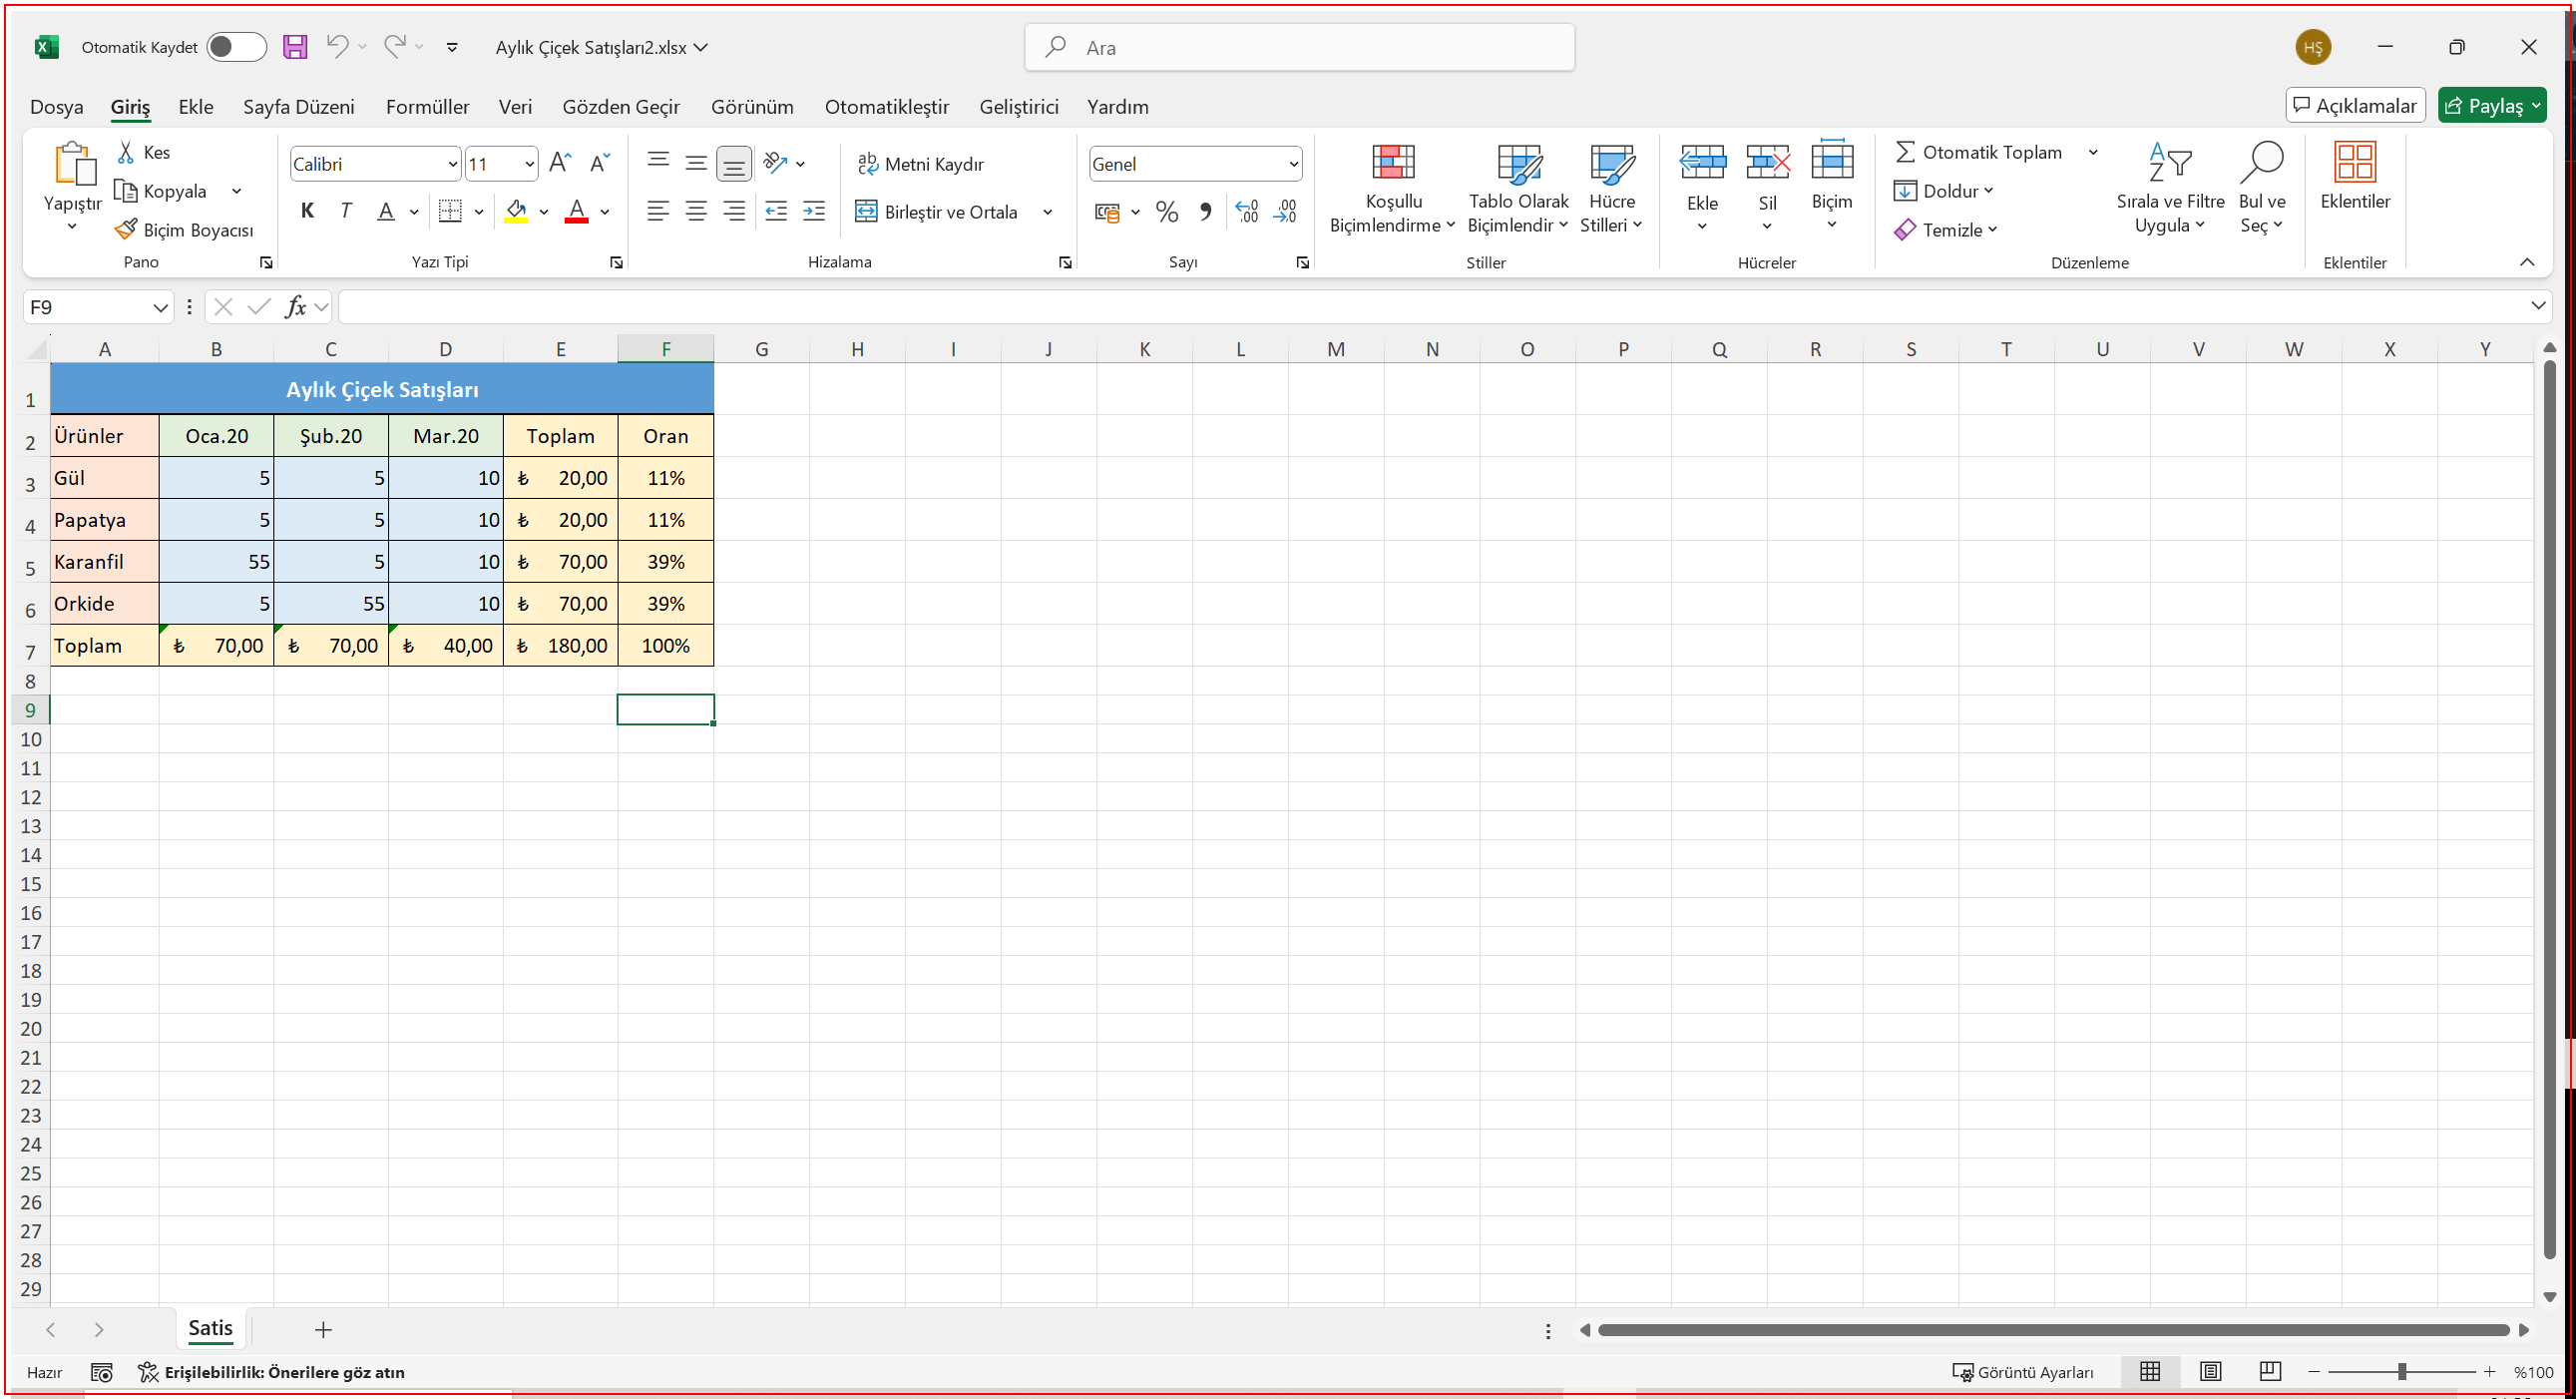
Task: First REFramework Project
Workflow: Main

Step 1: type a value into the element in window '*.xlsx - Excel' (excel.exe)

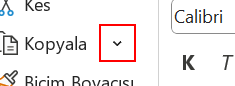
Step 2: click on the element 'Diğer Seçenekler' in window '*.xlsx - Excel' (excel.exe)

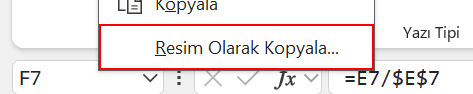
Step 3: click on the element 'Resim Olarak Kopyala...' in window '*.xlsx - Excel' (excel.exe)

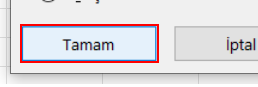
Step 4: click on the düğme 'Tamam' in window 'Resmi Kopyala' (excel.exe)

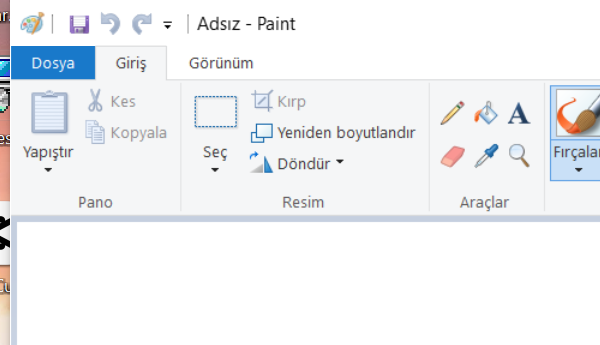
Step 5: Open Application 'mspaint.exe Adsız' on the element in window 'Adsız - Paint' (mspaint.exe)

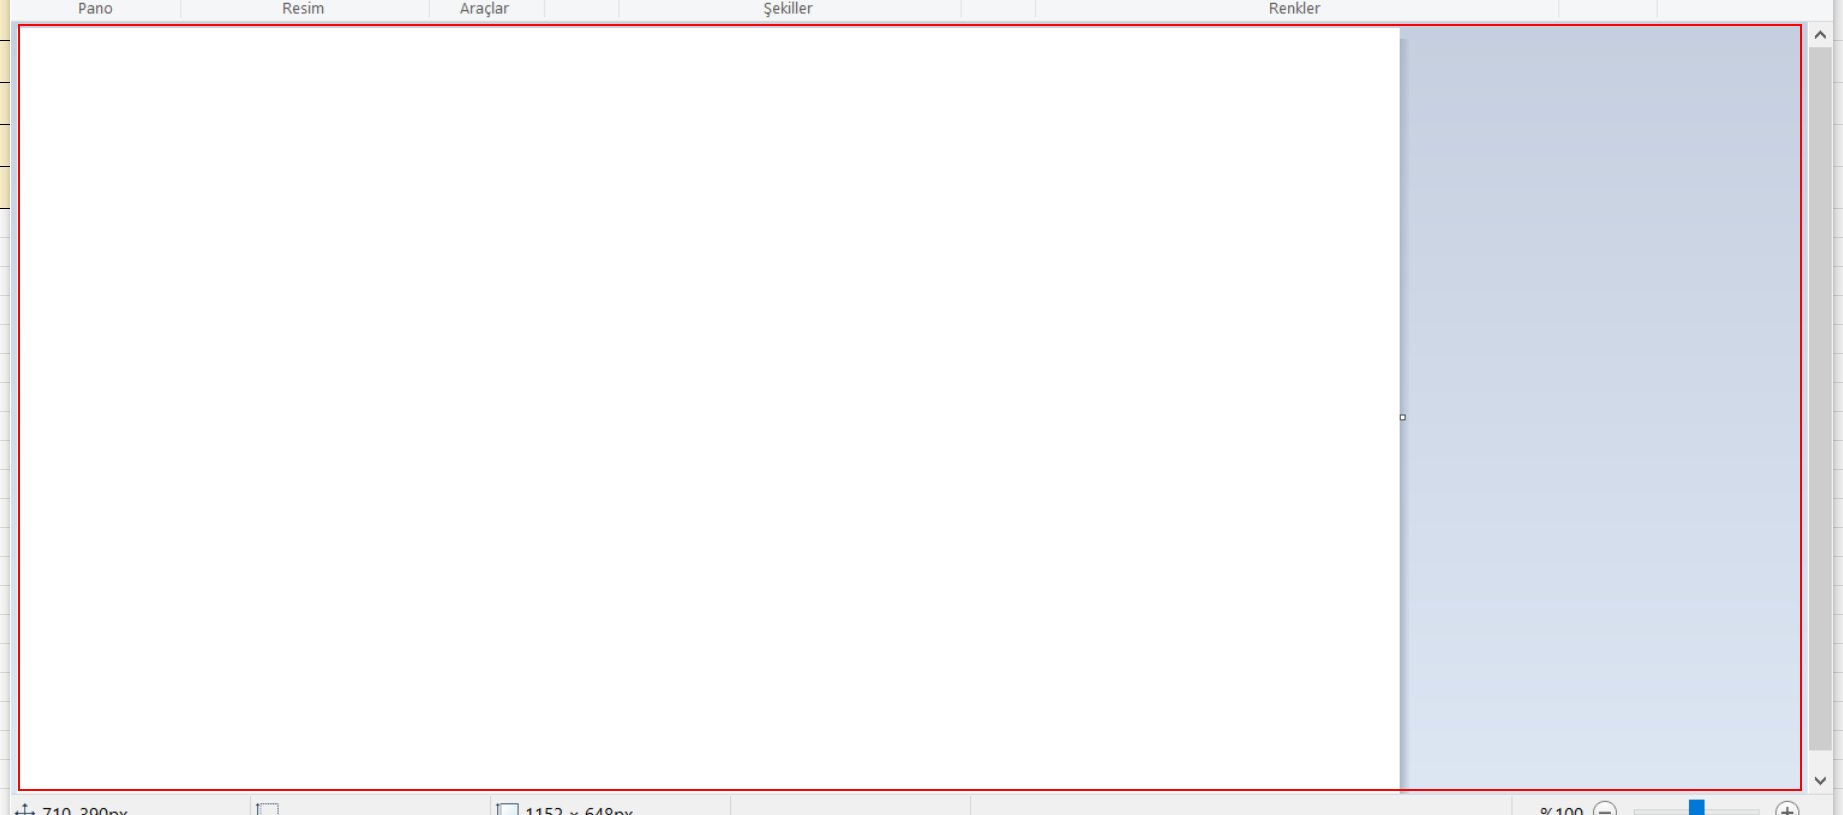
Step 6: type a value into the client

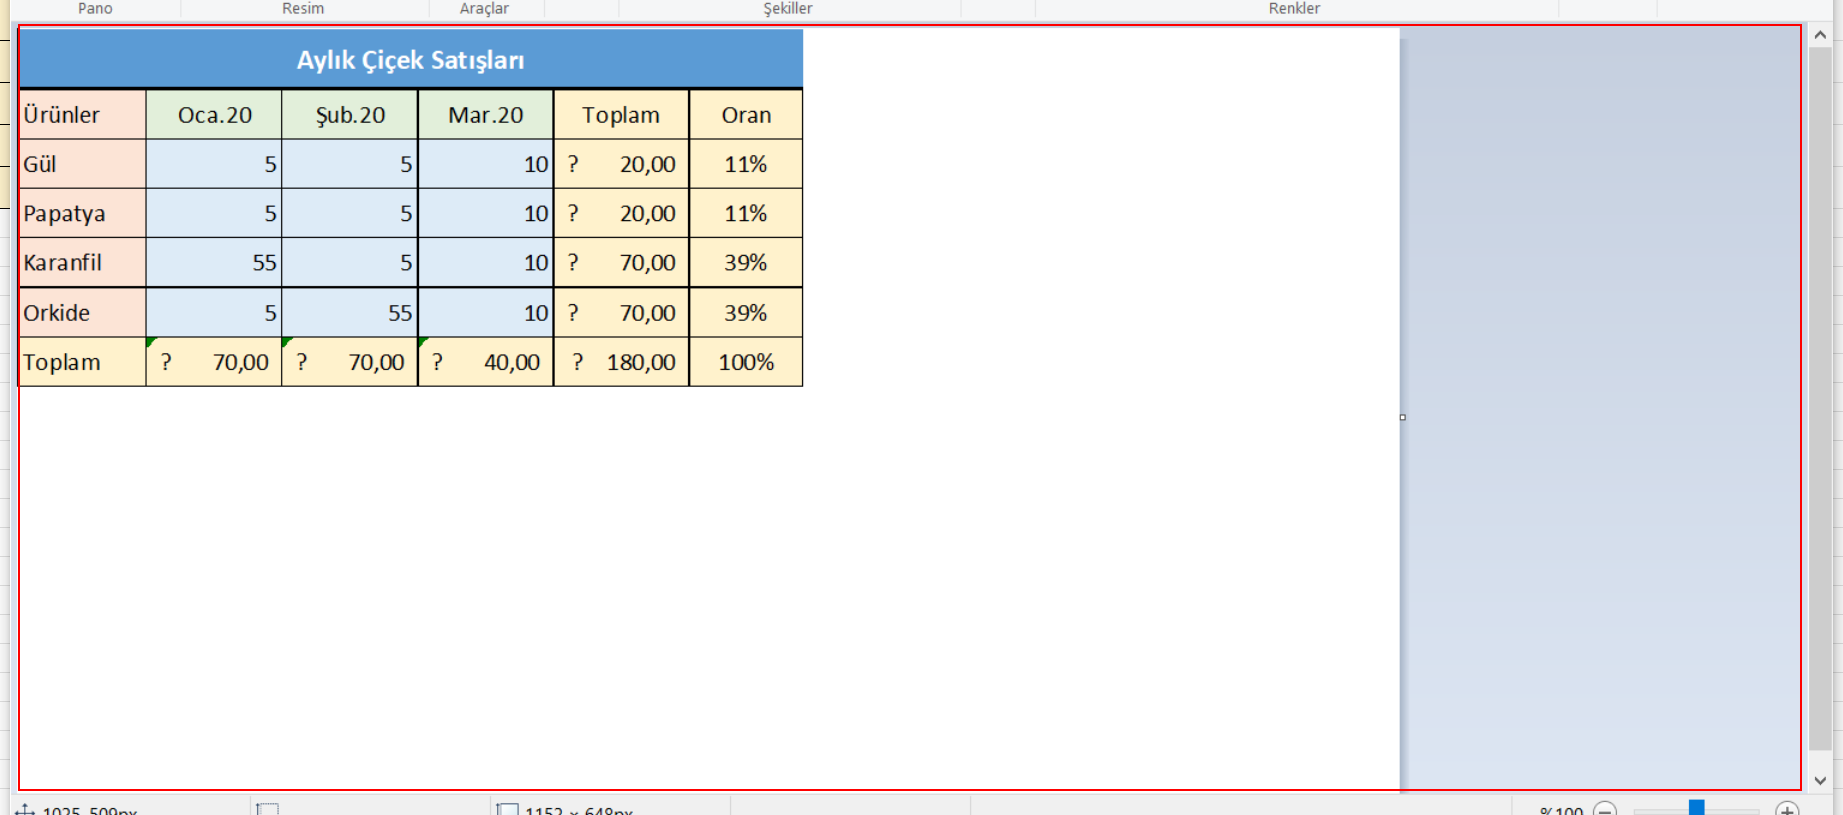
Step 7: type a value into the client

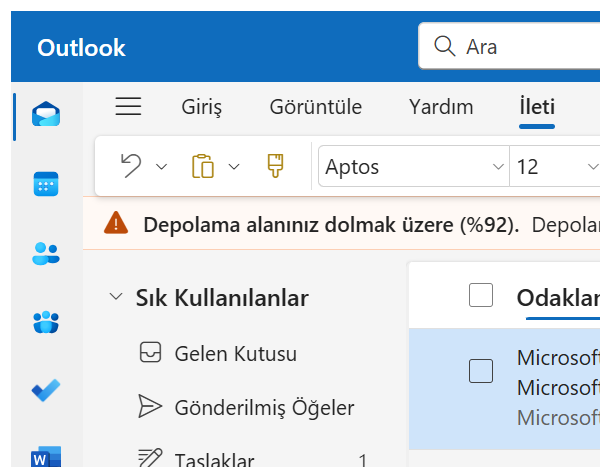
Step 8: Open Application 'olk.exe Posta' in window '[name redacted]' (olk.exe)

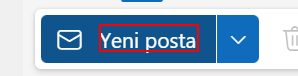
Step 9: click on the grouping in window '[name redacted]'

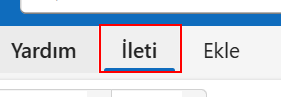
Step 10: click on the page tab 'İleti' in window '[name redacted]' (repeated 3 times)

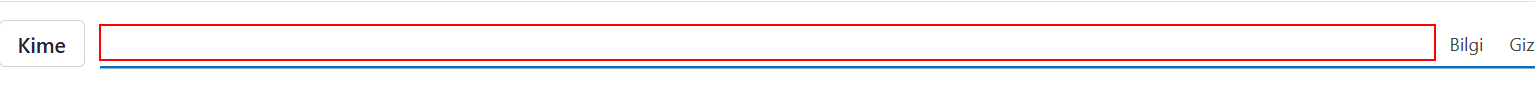
Step 13: type "[email redacted]" into the editable text 'Kime' in window '[name redacted]'

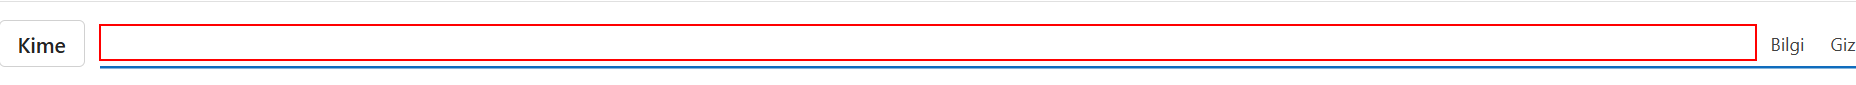
Step 14: click on the editable text 'Kime' in window '[name redacted]'

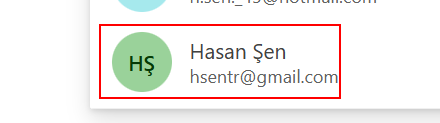
Step 15: click on the grouping in window '[name redacted]'

Step 16: click on the page tab 'İleti' in window '[name redacted]' (same screen as step 10) (repeated 2 times)

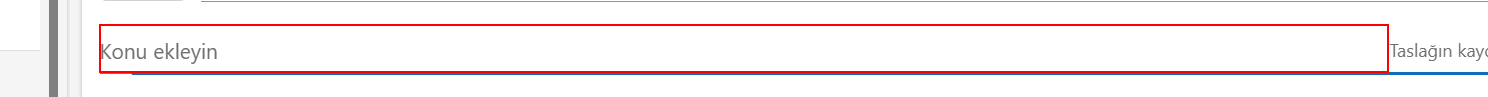
Step 18: type "Veri Kalitesi Deneme" into the editable text 'Konu ekleyin' in window '[name redacted]'

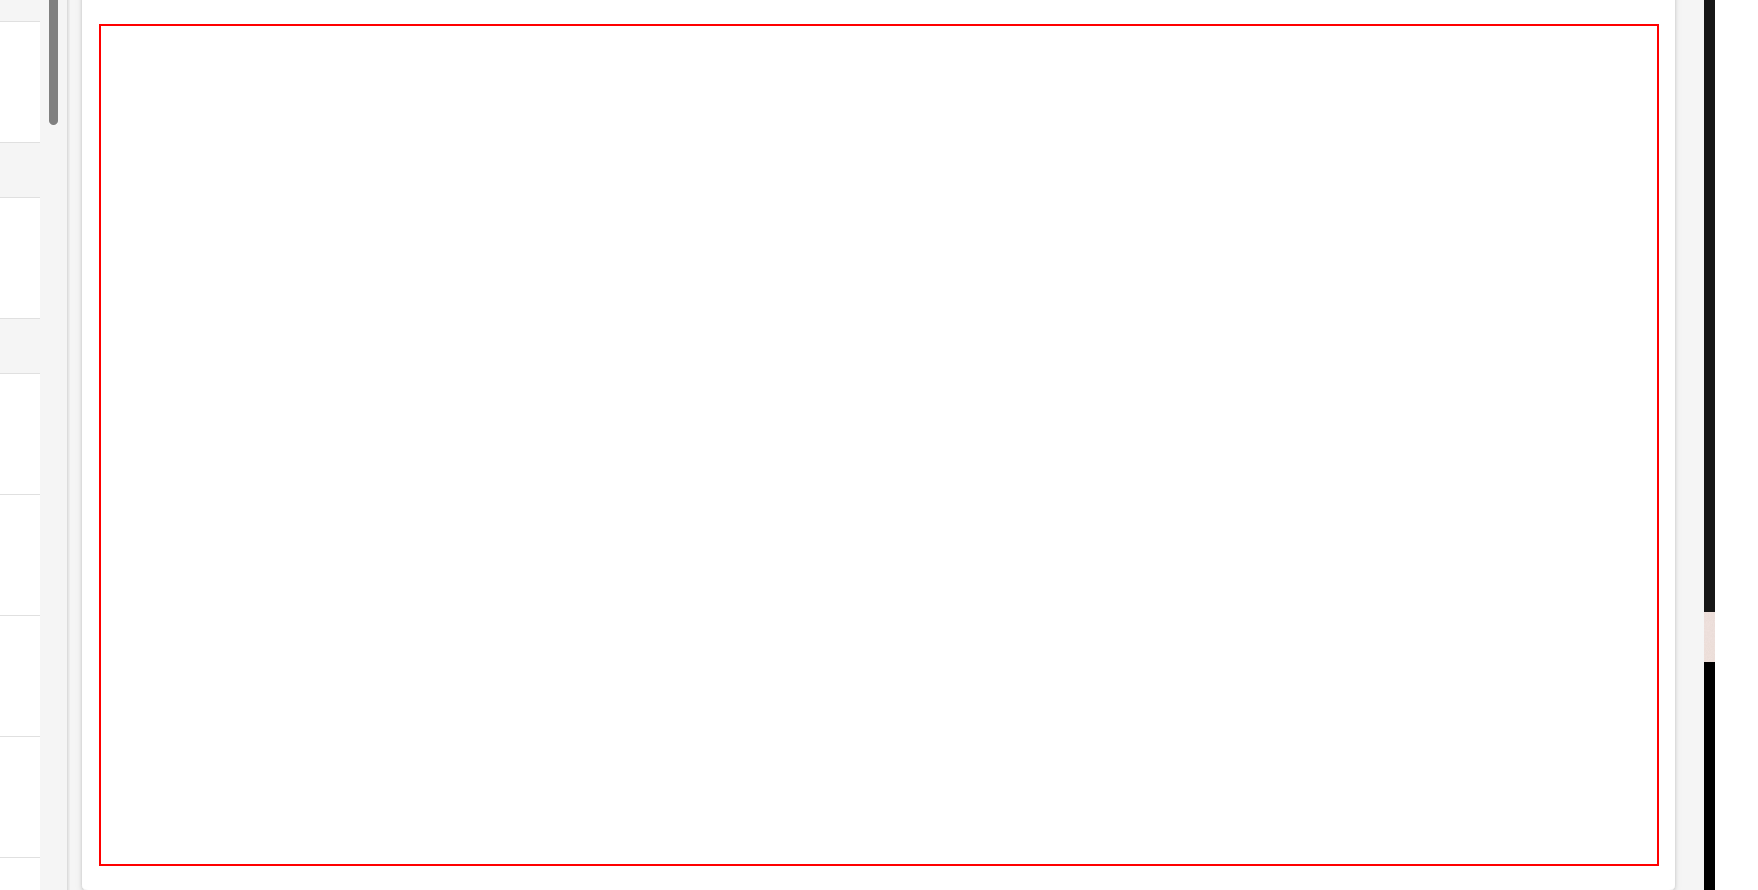
Step 19: click on the editable text 'İleti gövdesi, çıkmak için Alt+F10’a basın' in window '[name redacted]' (repeated 2 times)

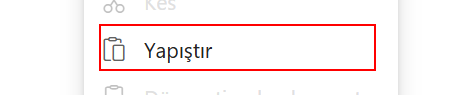
Step 21: click on the grouping in window '[name redacted]'

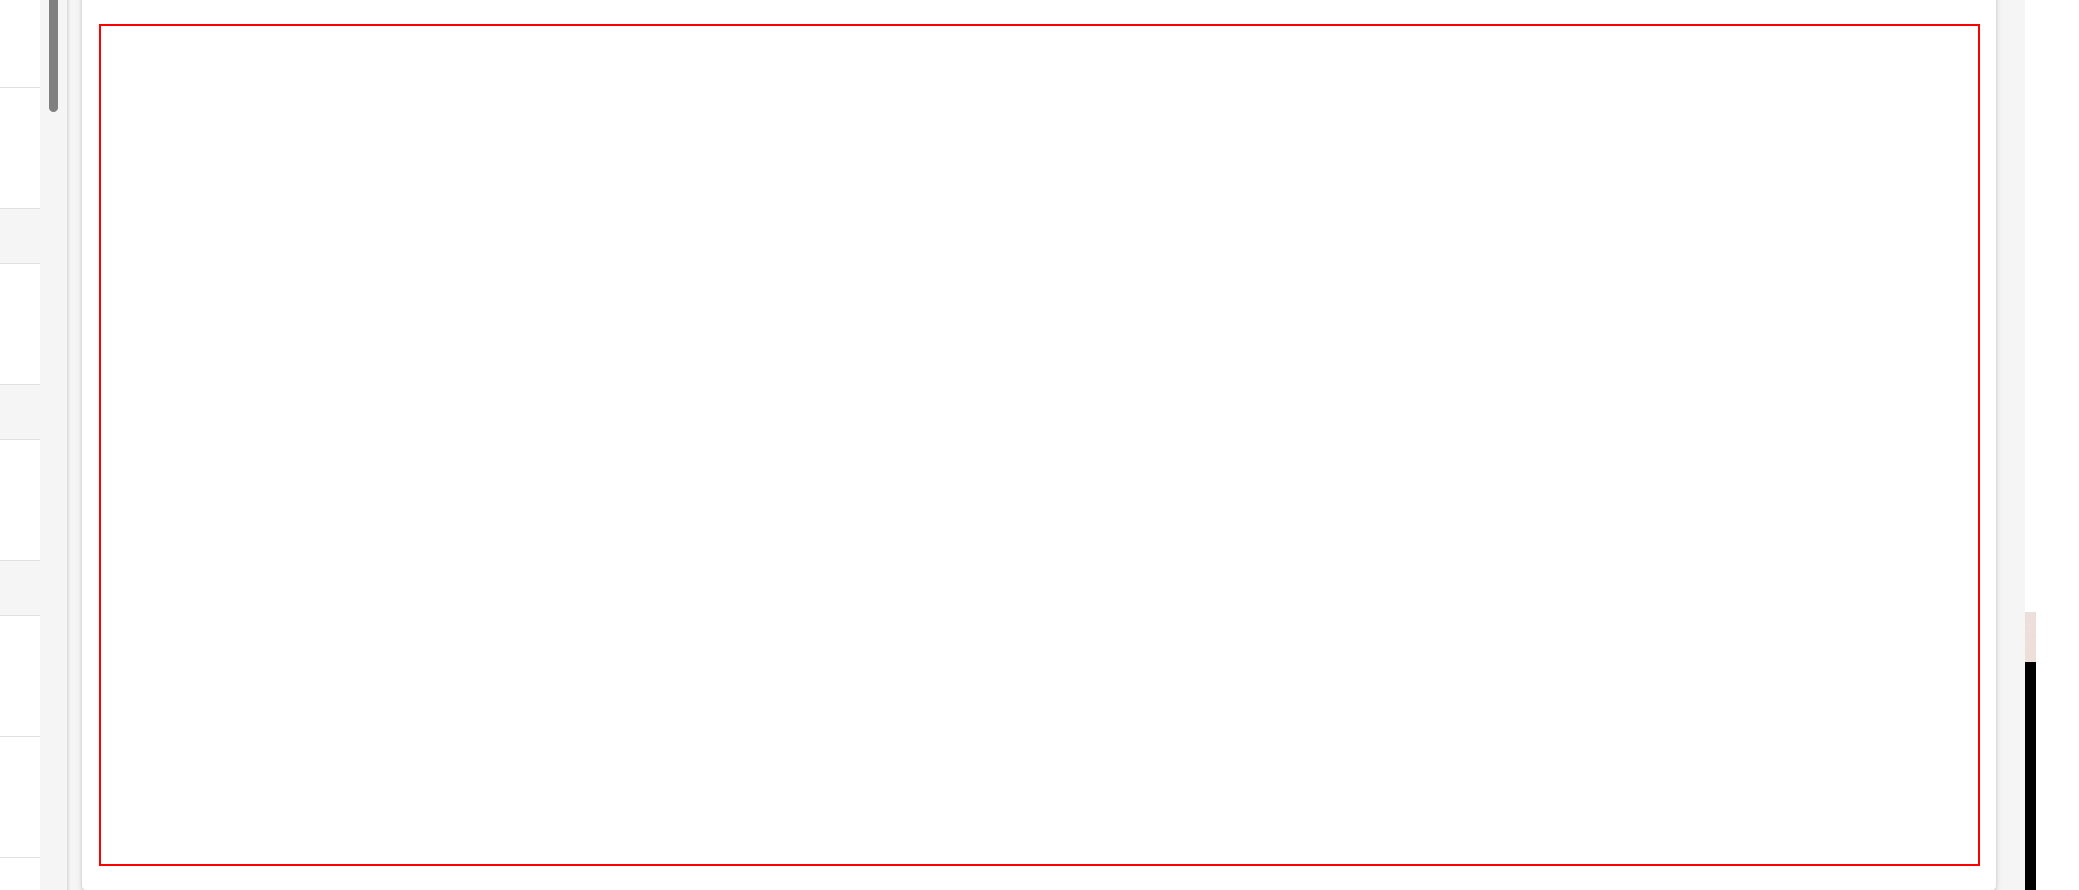
Step 22: type "[long text redacted]" into the editable text 'İleti gövdesi, çıkmak için Alt+F10’a basın' in window '[name redacted]'

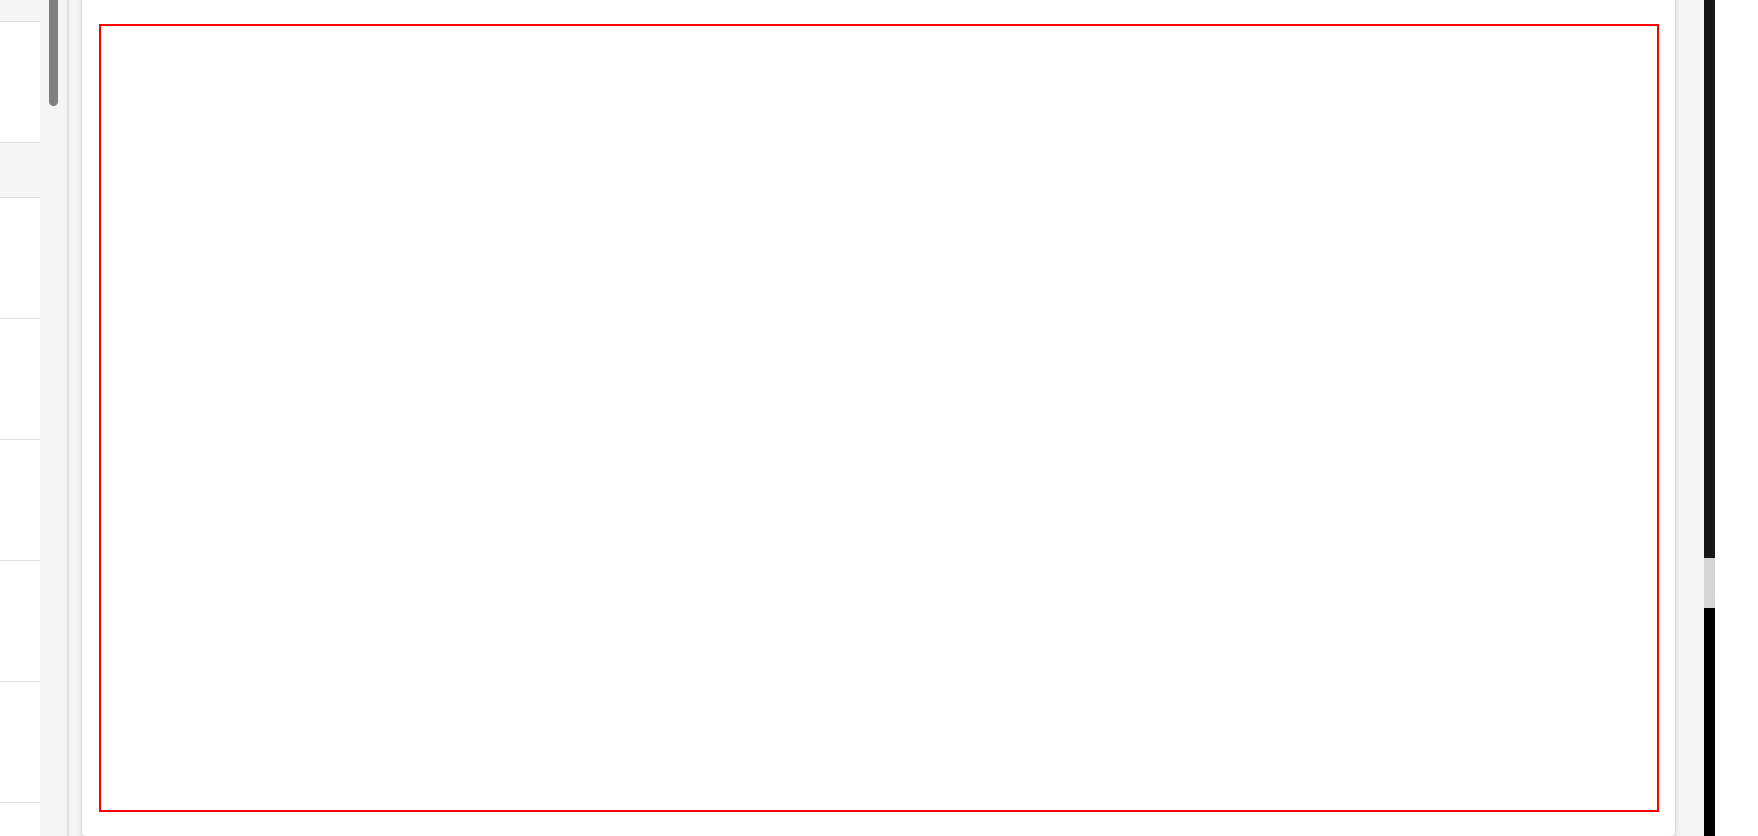
Step 23: type a value into the editable text 'İleti gövdesi, çıkmak için Alt+F10’a basın' in window '[name redacted]'

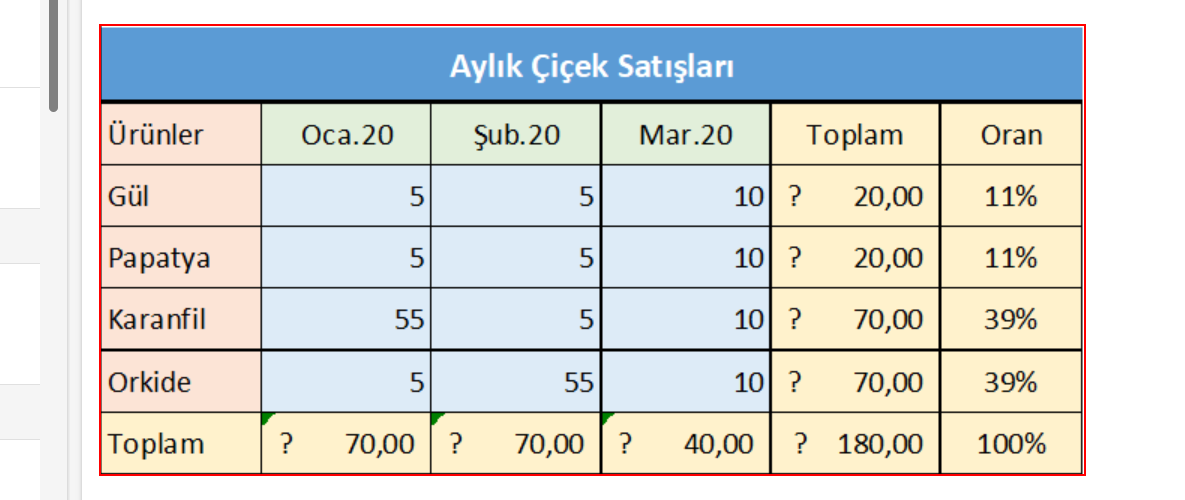
Step 24: find the graphic in window '[name redacted]'

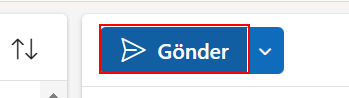
Step 25 [then]: click on the push button 'Gönder' in window '[name redacted]'